The GitHub repository MeganRows/MangroveCNN contains a labelled image folder "vgg19_TVT" with 8 categories: acrostichum aureum, bruguiera cylindrica, bruguiera gymnorhiza, bruguiera sexangula, camptostemon philippensis, ceriops decandra, lumnitzera racemosa, sonneratia alba. Examples follow, each with its label.

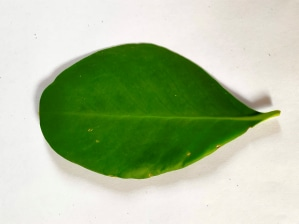
Label: sonneratia alba

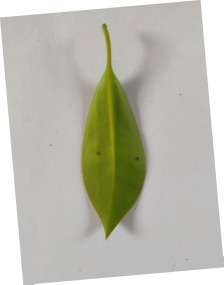
Label: bruguiera gymnorhiza

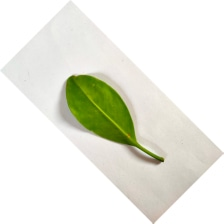
Label: lumnitzera racemosa

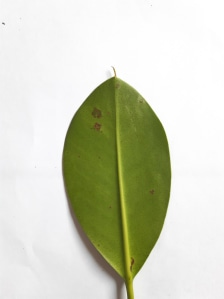
Label: bruguiera sexangula

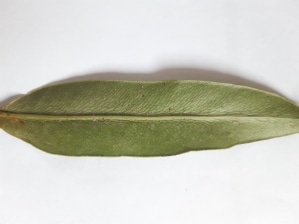
Label: acrostichum aureum

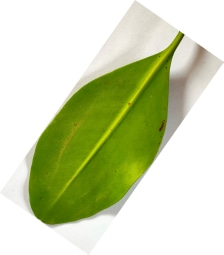
Label: ceriops decandra
